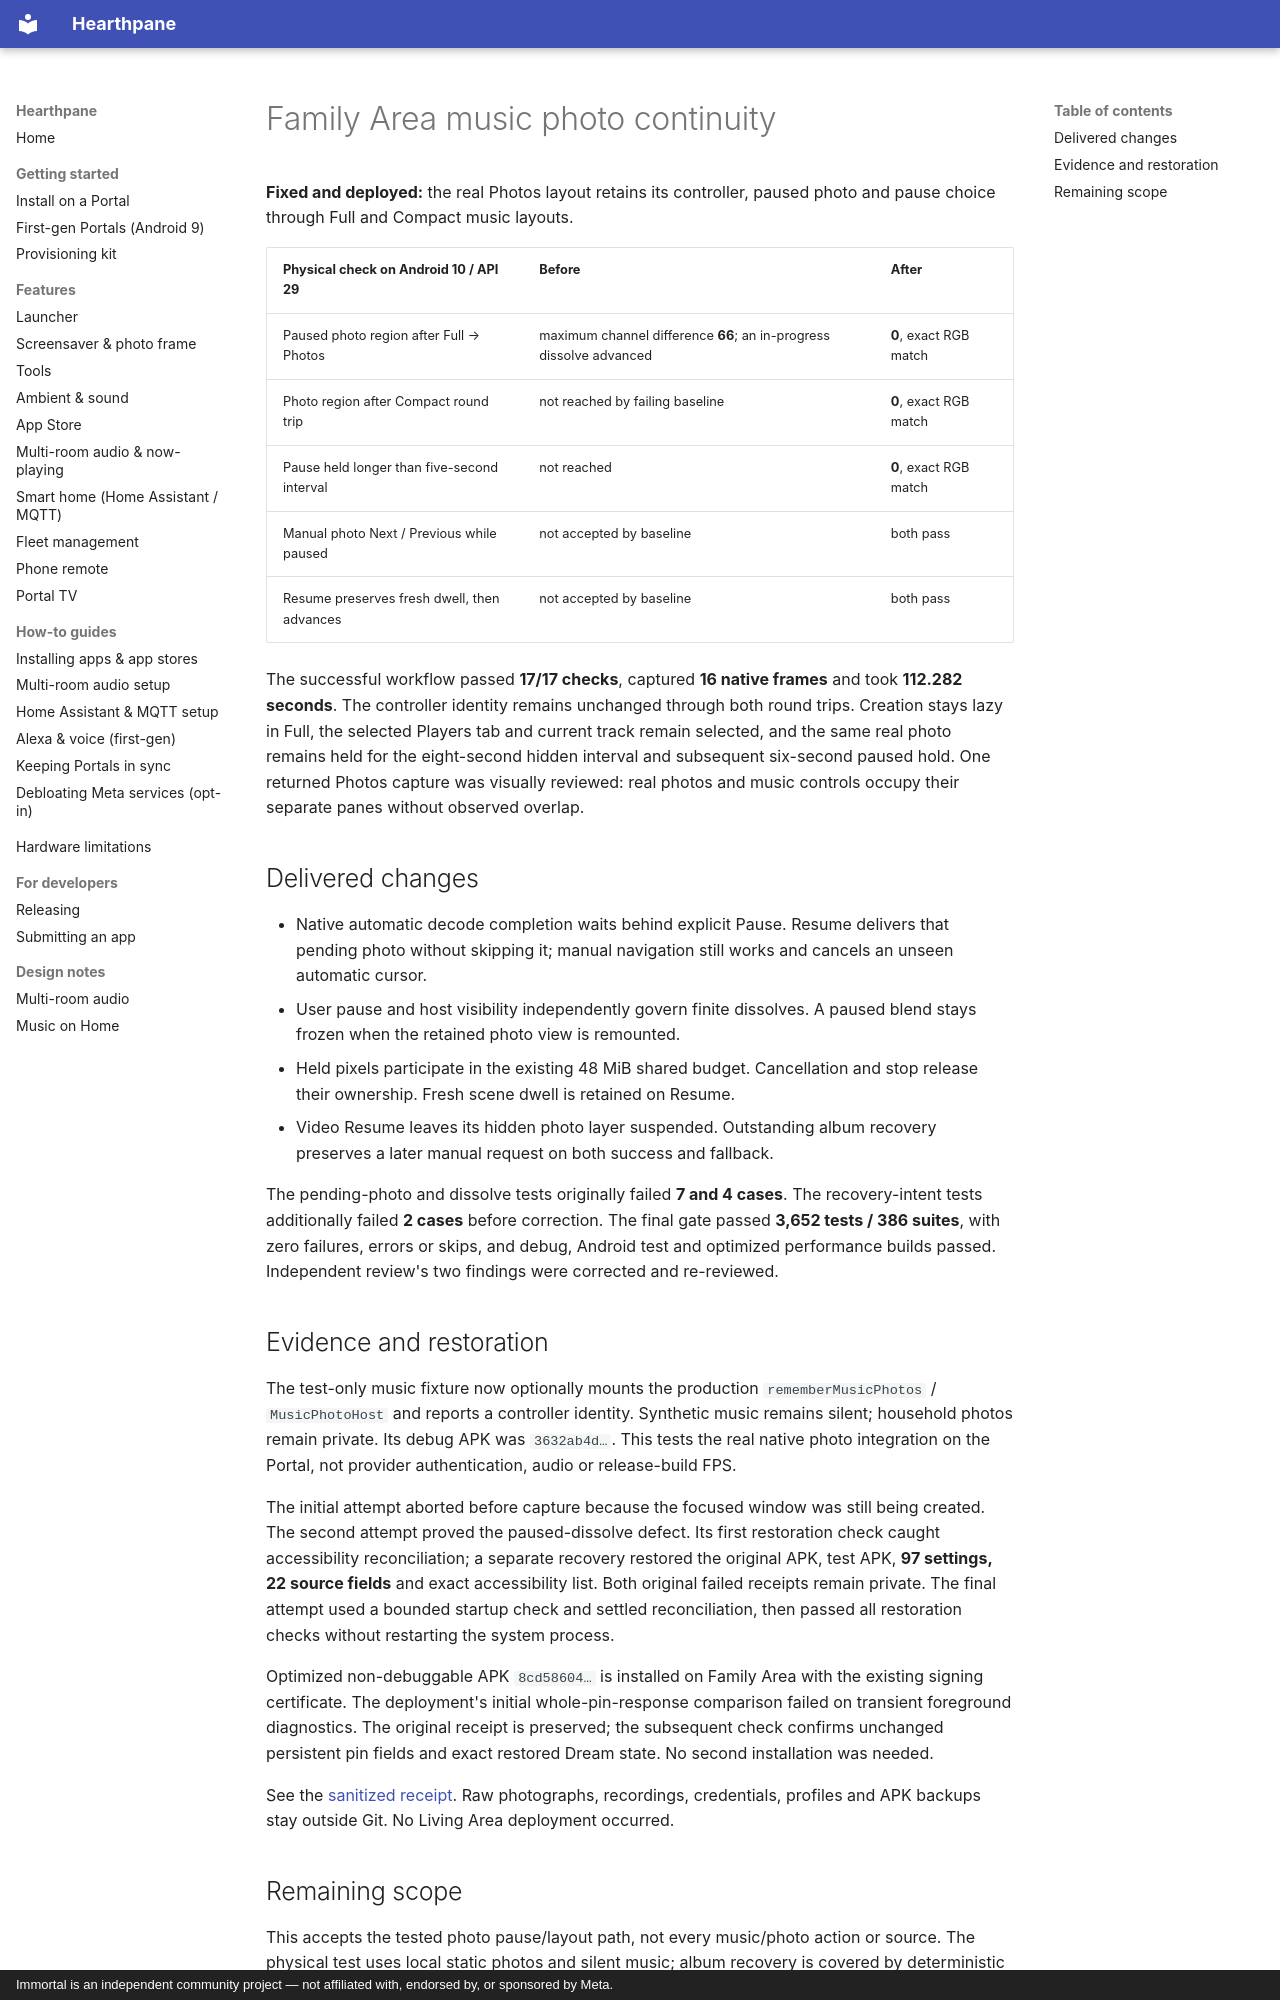

repository: rlchandani/portal-prime · page: portal-music-photo-pause-2026-11-01/index.html · generator: mkdocs · copyright: Immortal is an independent community project — not affiliated with, endorsed by, or sponsored by Meta.

# Family Area music photo continuity

**Fixed and deployed:** the real Photos layout retains its controller, paused
photo and pause choice through Full and Compact music layouts.

| Physical check on Android 10 / API 29 | Before | After |
| --- | --- | --- |
| Paused photo region after Full → Photos | maximum channel difference **66**; an in-progress dissolve advanced | **0**, exact RGB match |
| Photo region after Compact round trip | not reached by failing baseline | **0**, exact RGB match |
| Pause held longer than five-second interval | not reached | **0**, exact RGB match |
| Manual photo Next / Previous while paused | not accepted by baseline | both pass |
| Resume preserves fresh dwell, then advances | not accepted by baseline | both pass |

The successful workflow passed **17/17 checks**, captured **16 native frames**
and took **112.282 seconds**. The controller identity remains unchanged through
both round trips. Creation stays lazy in Full, the selected Players tab and
current track remain selected, and the same real photo remains held for the
eight-second hidden interval and subsequent six-second paused hold.
One returned Photos capture was visually reviewed: real photos and music
controls occupy their separate panes without observed overlap.

## Delivered changes

- Native automatic decode completion waits behind explicit Pause. Resume
  delivers that pending photo without skipping it; manual navigation still
  works and cancels an unseen automatic cursor.
- User pause and host visibility independently govern finite dissolves. A
  paused blend stays frozen when the retained photo view is remounted.
- Held pixels participate in the existing 48 MiB shared budget. Cancellation
  and stop release their ownership. Fresh scene dwell is retained on Resume.
- Video Resume leaves its hidden photo layer suspended. Outstanding album
  recovery preserves a later manual request on both success and fallback.

The pending-photo and dissolve tests originally failed **7 and 4 cases**.
The recovery-intent tests additionally failed **2 cases** before correction.
The final gate passed **3,652 tests / 386 suites**, with zero failures, errors
or skips, and debug, Android test and optimized performance builds passed.
Independent review's two findings were corrected and re-reviewed.

## Evidence and restoration

The test-only music fixture now optionally mounts the production
`rememberMusicPhotos` / `MusicPhotoHost` and reports a controller identity.
Synthetic music remains silent; household photos remain private. Its debug
APK was `3632ab4d…`. This tests the real native photo integration on the
Portal, not provider authentication, audio or release-build FPS.

The initial attempt aborted before capture because the focused window was
still being created. The second attempt proved the paused-dissolve defect.
Its first restoration check caught accessibility reconciliation; a separate
recovery restored the original APK, test APK, **97 settings, 22 source fields**
and exact accessibility list. Both original failed receipts remain private.
The final attempt used a bounded startup check and settled reconciliation,
then passed all restoration checks without restarting the system process.

Optimized non-debuggable APK `8cd58604…` is installed on Family Area with the
existing signing certificate. The deployment's initial whole-pin-response
comparison failed on transient foreground diagnostics. The original receipt
is preserved; the subsequent check confirms unchanged persistent pin fields
and exact restored Dream state. No second installation was needed.

See the [sanitized receipt](https://github.com/starbrightlab/immortal/blob/main/mocks/portal-premium-player-20261030/evidence/family-music-photo-pause/verification.json).
Raw photographs, recordings, credentials, profiles and APK backups stay
outside Git. No Living Area deployment occurred.
